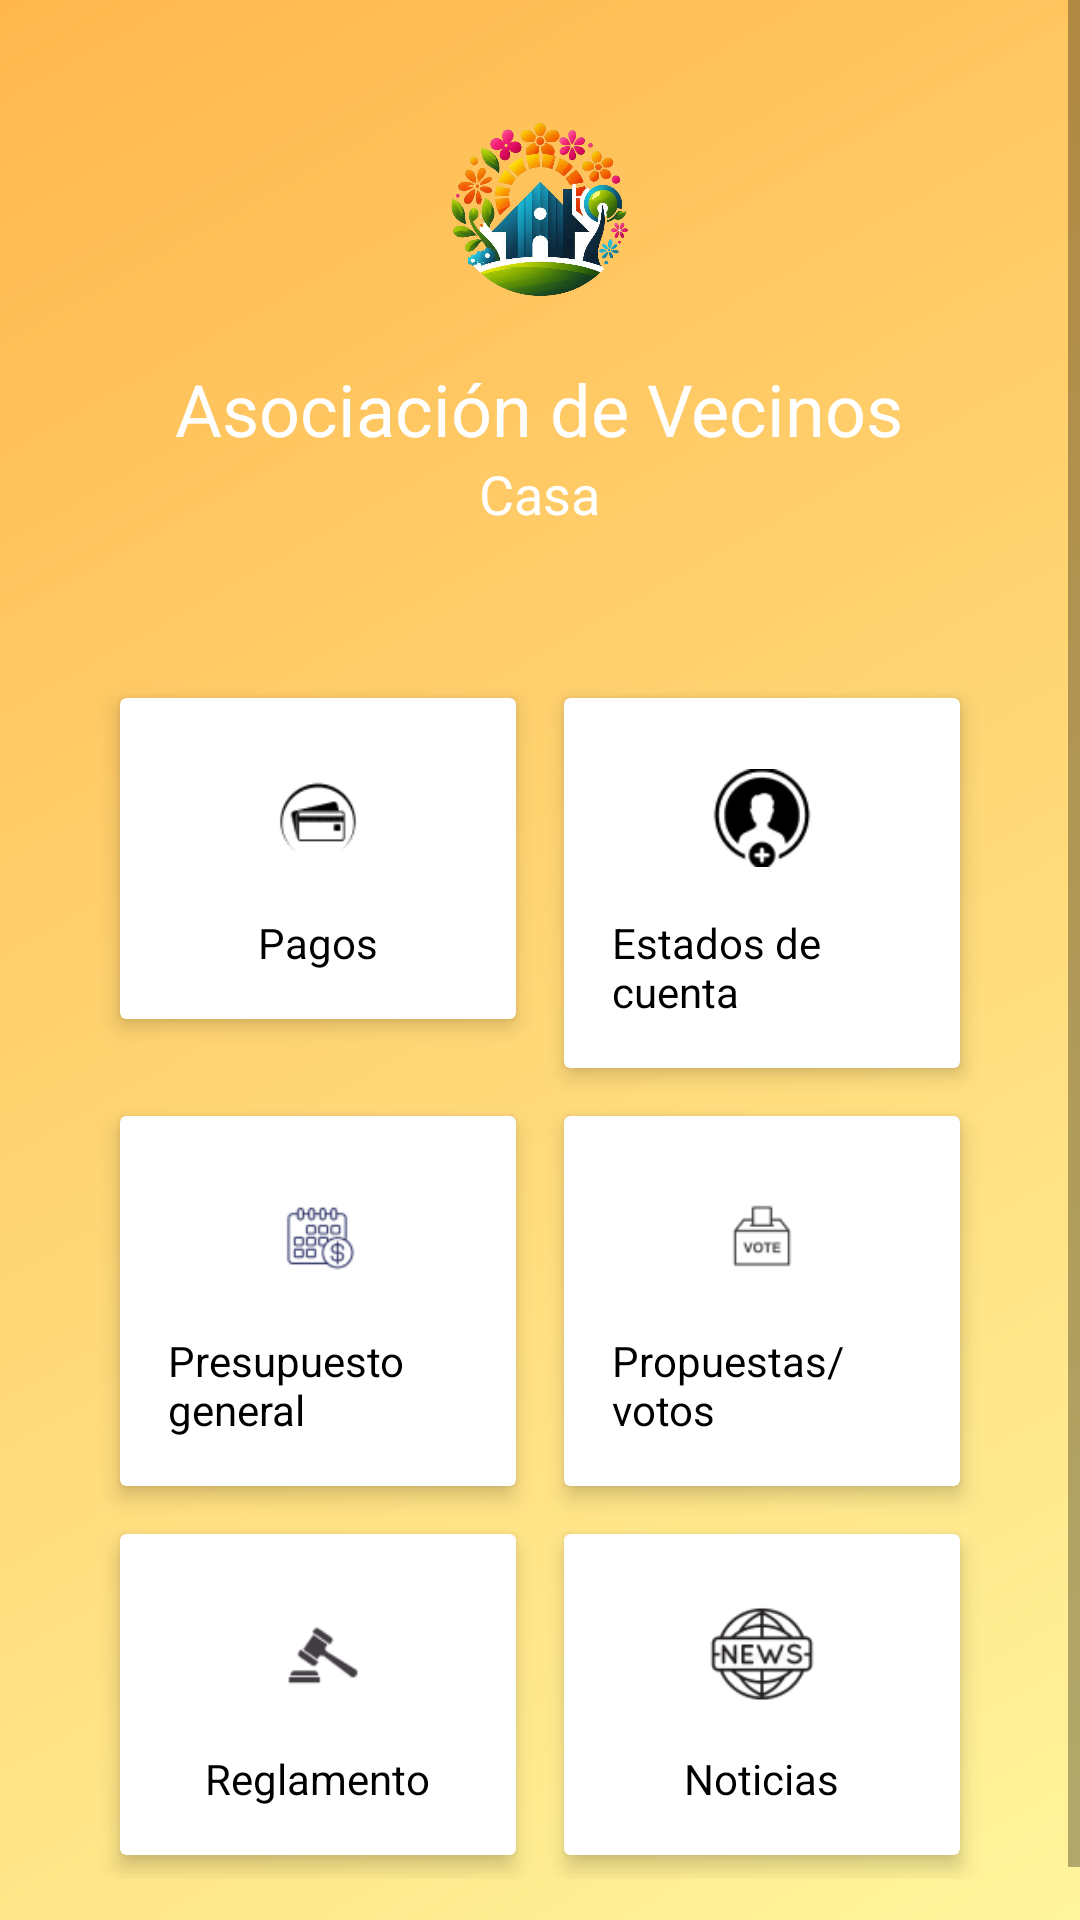

Produce the Android XML layout that renders to this screen, including the resource entries it uses.
<!-- AndroidManifest.xml: application theme Theme.MyHouse -->
<!-- res/layout/activity_home.xml -->
<?xml version="1.0" encoding="utf-8"?>
<ScrollView xmlns:app="http://schemas.android.com/apk/res-auto"
    xmlns:android="http://schemas.android.com/apk/res/android"
    android:layout_width="match_parent"
    android:layout_height="match_parent"
    android:id="@+id/activity_home"
    android:background="@drawable/main_gradient">

    <RelativeLayout
        android:layout_width="match_parent"
        android:layout_height="wrap_content"
        android:padding="16dp"
        android:gravity="center">

        
        <LinearLayout
            android:id="@+id/headerLayout"
            android:layout_width="match_parent"
            android:layout_height="wrap_content"
            android:orientation="vertical"
            android:gravity="center"
            android:padding="16dp">

            <ImageView
                android:id="@+id/logoImageView"
                android:layout_width="80dp"
                android:layout_height="80dp"
                android:src="@drawable/logo" />

            <TextView
                android:layout_width="wrap_content"
                android:layout_height="wrap_content"
                android:text="Asociación de Vecinos"
                android:textColor="@color/white"
                android:textSize="24sp"
                android:layout_marginTop="8dp" />

            <TextView
                android:id="@+id/tvHouseNumber"
                android:layout_width="wrap_content"
                android:layout_height="wrap_content"
                android:text="Casa"
                android:textColor="@color/white"
                android:textSize="18sp" />
        </LinearLayout>

        
        <GridLayout
            android:layout_width="match_parent"
            android:layout_height="wrap_content"
            android:layout_below="@id/headerLayout"
            android:columnCount="2"
            android:rowCount="3"
            android:padding="16dp"
            android:alignmentMode="alignMargins"
            android:layout_marginTop="16dp"
            android:gravity="center">

            
            <androidx.cardview.widget.CardView
                android:layout_width="0dp"
                android:layout_height="wrap_content"
                android:layout_columnWeight="1"
                android:layout_margin="8dp"
                android:id="@+id/pagos"
                app:cardBackgroundColor="@android:color/white"
                app:cardElevation="4dp">

                <LinearLayout
                    android:layout_width="match_parent"
                    android:layout_height="wrap_content"
                    android:orientation="vertical"
                    android:gravity="center"
                    android:padding="16dp">

                    <ImageView
                        android:layout_width="48dp"
                        android:layout_height="48dp"
                        android:src="@drawable/pagos" />

                    <TextView
                        android:layout_width="wrap_content"
                        android:layout_height="wrap_content"
                        android:text="Pagos"
                        android:textColor="@color/black"
                        android:layout_marginTop="8dp" />
                </LinearLayout>
            </androidx.cardview.widget.CardView>

            <androidx.cardview.widget.CardView
                android:layout_width="0dp"
                android:layout_height="wrap_content"
                android:layout_columnWeight="1"
                android:layout_margin="8dp"
                android:id="@+id/estadoscuentas"
                app:cardBackgroundColor="@android:color/white"
                app:cardElevation="4dp">

                <LinearLayout
                    android:layout_width="match_parent"
                    android:layout_height="wrap_content"
                    android:orientation="vertical"
                    android:gravity="center"
                    android:padding="16dp">

                    <ImageView
                        android:layout_width="48dp"
                        android:layout_height="48dp"
                        android:src="@drawable/estadoscuentas" />

                    <TextView
                        android:layout_width="wrap_content"
                        android:layout_height="wrap_content"
                        android:text="Estados de cuenta"
                        android:textColor="@color/black"

                        android:layout_marginTop="8dp" />
                </LinearLayout>
            </androidx.cardview.widget.CardView>

            <androidx.cardview.widget.CardView
                android:layout_width="0dp"
                android:layout_height="wrap_content"
                android:layout_columnWeight="1"
                android:layout_margin="8dp"
                android:id="@+id/presupuesto"
                app:cardBackgroundColor="@android:color/white"
                app:cardElevation="4dp">

                <LinearLayout
                    android:layout_width="match_parent"
                    android:layout_height="wrap_content"
                    android:orientation="vertical"
                    android:gravity="center"
                    android:padding="16dp">

                    <ImageView
                        android:layout_width="48dp"
                        android:layout_height="48dp"
                        android:src="@drawable/presupuestogeneral" />

                    <TextView
                        android:layout_width="wrap_content"
                        android:layout_height="wrap_content"
                        android:text="Presupuesto general"
                        android:textColor="@color/black"

                        android:layout_marginTop="8dp" />
                </LinearLayout>
            </androidx.cardview.widget.CardView>

            <androidx.cardview.widget.CardView
                android:layout_width="0dp"
                android:id="@+id/propuestas"
                app:cardBackgroundColor="@android:color/white"
                android:layout_height="wrap_content"
                android:layout_columnWeight="1"
                android:layout_margin="8dp"
                app:cardElevation="4dp">

                <LinearLayout
                    android:layout_width="match_parent"
                    android:layout_height="wrap_content"
                    android:orientation="vertical"
                    android:gravity="center"
                    android:padding="16dp">

                    <ImageView
                        android:layout_width="48dp"
                        android:layout_height="48dp"
                        android:src="@drawable/votos" />

                    <TextView
                        android:layout_width="wrap_content"
                        android:layout_height="wrap_content"
                        android:textColor="@color/black"

                        android:text="Propuestas/votos"
                        android:layout_marginTop="8dp" />
                </LinearLayout>
            </androidx.cardview.widget.CardView>

            <androidx.cardview.widget.CardView
                android:id="@+id/Reglamento"
                android:layout_width="0dp"
                android:layout_height="wrap_content"
                android:layout_columnWeight="1"
                android:layout_margin="8dp"
                app:cardBackgroundColor="@android:color/white"
                app:cardElevation="4dp">

                <LinearLayout
                    android:layout_width="match_parent"
                    android:layout_height="wrap_content"
                    android:orientation="vertical"
                    android:gravity="center"
                    android:padding="16dp">

                    <ImageView
                        android:layout_width="48dp"
                        android:layout_height="48dp"
                        android:src="@drawable/reglamento" />

                    <TextView
                        android:layout_width="wrap_content"
                        android:layout_height="wrap_content"
                        android:text="Reglamento"
                        android:textColor="@color/black"

                        android:layout_marginTop="8dp" />
                </LinearLayout>
            </androidx.cardview.widget.CardView>

            <androidx.cardview.widget.CardView
                android:layout_width="0dp"
                android:layout_height="wrap_content"
                android:layout_columnWeight="1"
                android:layout_margin="8dp"
                app:cardBackgroundColor="@android:color/white"
                app:cardElevation="4dp">

                <LinearLayout
                    android:layout_width="match_parent"
                    android:layout_height="wrap_content"
                    android:orientation="vertical"
                    android:gravity="center"
                    android:padding="16dp">

                    <ImageView
                        android:layout_width="48dp"
                        android:layout_height="48dp"
                        android:src="@drawable/news" />

                    <TextView
                        android:layout_width="wrap_content"
                        android:layout_height="wrap_content"
                        android:text="Noticias"
                        android:textColor="@color/black"

                        android:layout_marginTop="8dp" />
                </LinearLayout>
            </androidx.cardview.widget.CardView>

        </GridLayout>

    </RelativeLayout>
</ScrollView>
<!-- resources referenced by this layout -->
<resources>
  <color name="black">#FF000000</color>
  <color name="white">#FFFFFFFF</color>
  <!-- drawable estadoscuentas: png bitmap (drawable, 3206 bytes) -->
  <!-- drawable logo: png bitmap (drawable, 618283 bytes) -->
  <!-- drawable main_gradient (drawable) -->
  <?xml version="1.0" encoding="utf-8"?>
  <layer-list xmlns:android="http://schemas.android.com/apk/res/android">
  
      <item>
          <shape android:shape="rectangle">
              <gradient
                  android:startColor="#FF6F61"
              android:endColor="#FF9A8D"
              android:angle="45"/>
          </shape>
      </item>
  
      <item>
          <shape android:shape="rectangle">
              <gradient
                  android:startColor="#FFF59D"
              android:endColor="#FFB74D"
              android:angle="135"/>
          </shape>
      </item>
  
  </layer-list>
  <!-- drawable news: png bitmap (drawable, 5808 bytes) -->
  <!-- drawable pagos: png bitmap (drawable, 2388 bytes) -->
  <!-- drawable presupuestogeneral: png bitmap (drawable, 3707 bytes) -->
  <!-- drawable reglamento: png bitmap (drawable, 2129 bytes) -->
  <!-- drawable votos: png bitmap (drawable, 1674 bytes) -->
  <style name="Theme.MyHouse" parent="Base.Theme.MyHouse" />
  <style name="Base.Theme.MyHouse" parent="Theme.MaterialComponents.Light.NoActionBar">
          
          
      </style>
</resources>
